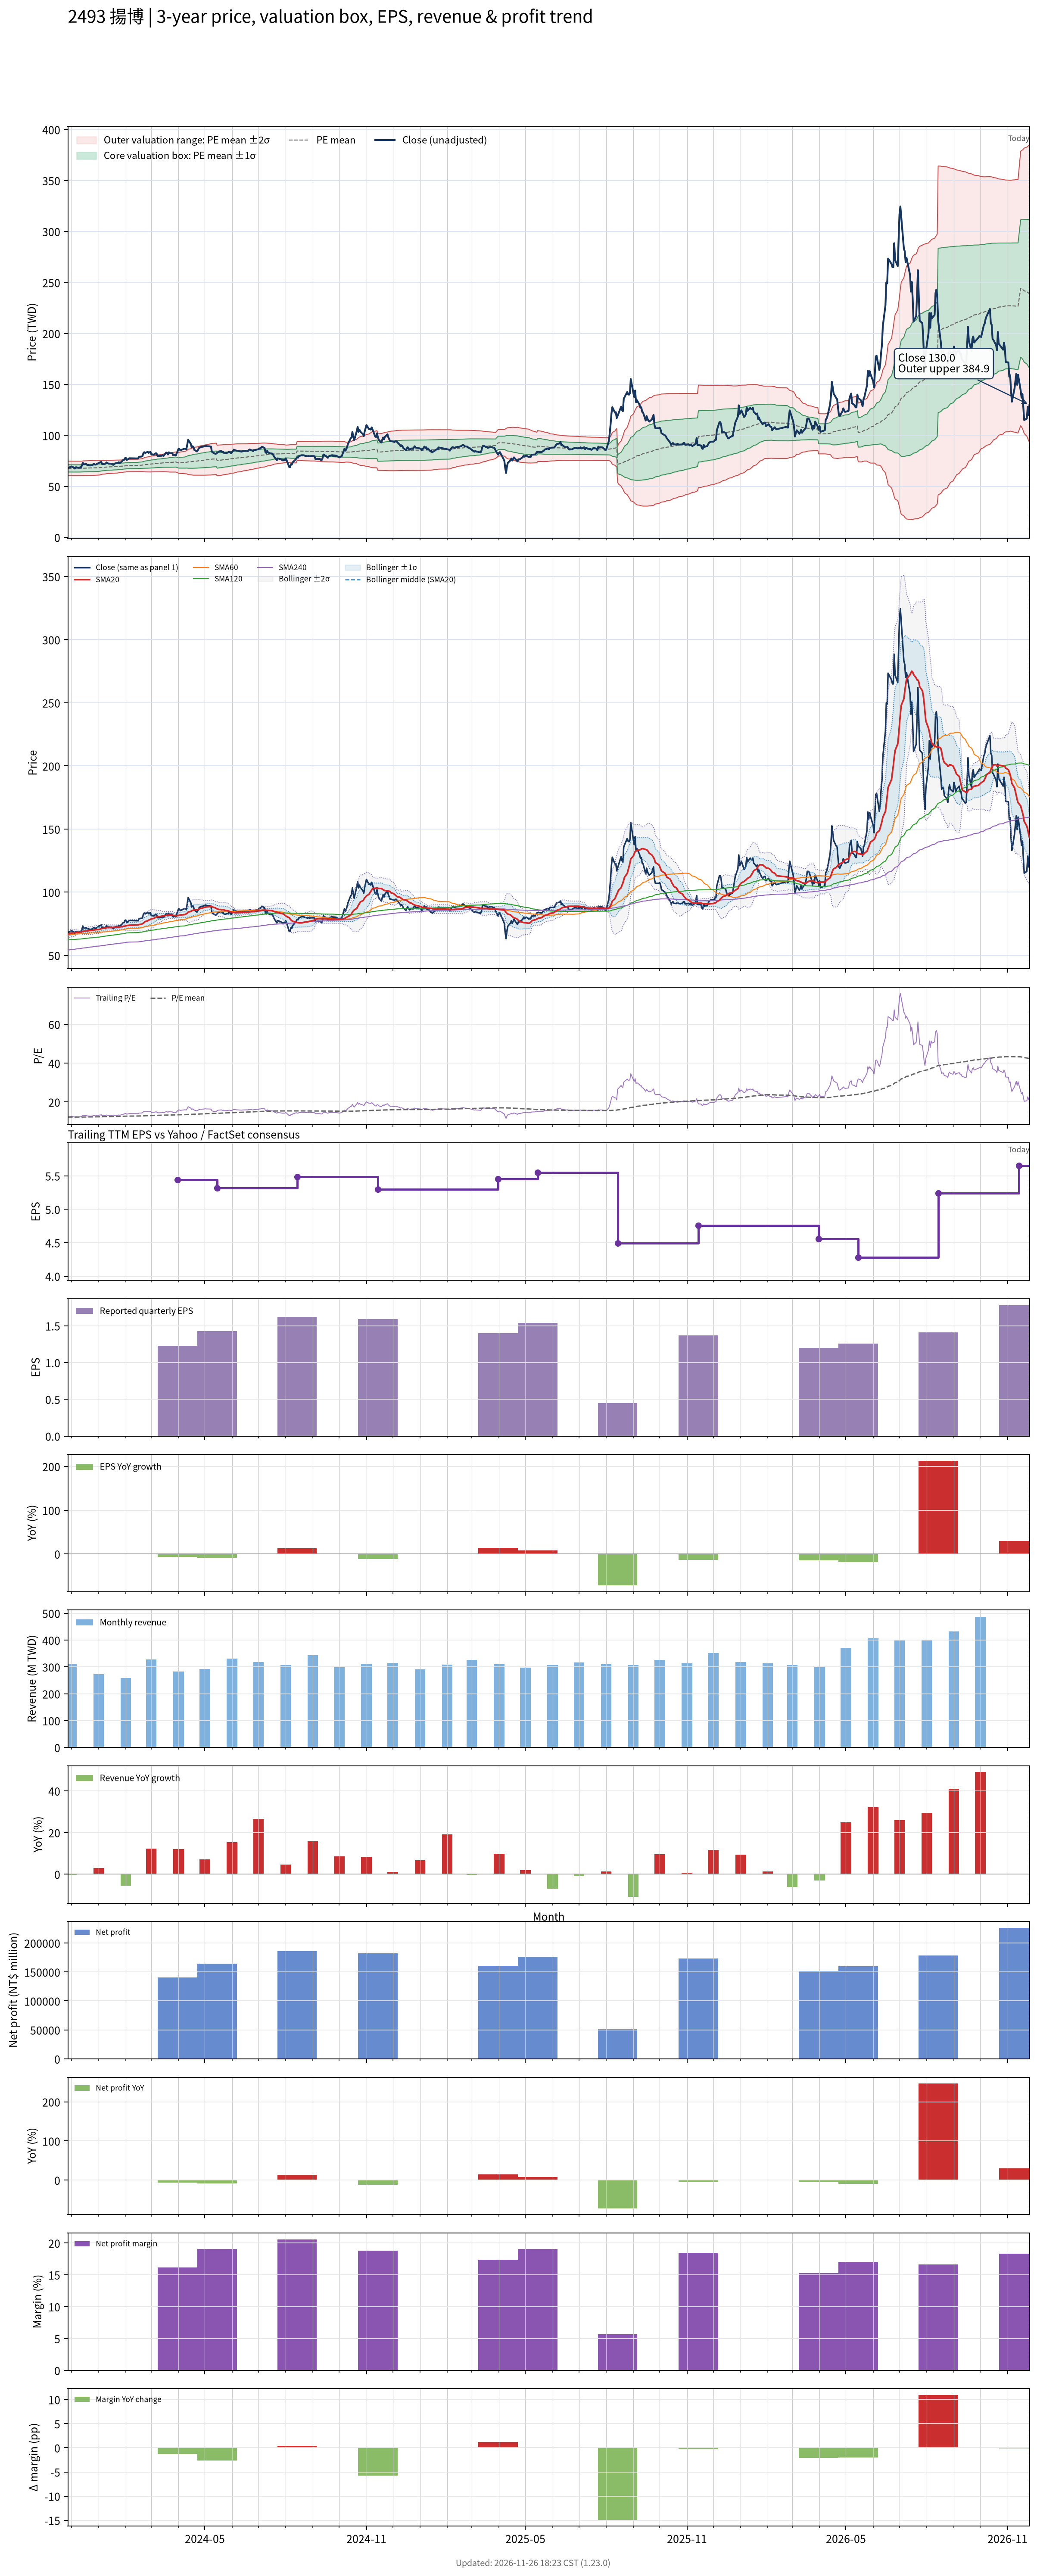

Values plotted in this chart, from the file beside it:
# chart-version: skill-stock-dynamic-val…
date, close, available_date, period_end, eps, ttm_eps, pe, pe_mean, pe_std, price_m2, price_m1, price_mean, price_p1, price_p2, forward_eps, forward_pe, forward_pe_mean, forward_pe_std, forward_price_m2, forward_price_m1, forward_price_mean, forward_price_p1, forward_price_p2, sma20
2023-11-27, 68.23, 2023-11-14, 2023-09-30, 1.8, 5.523, 12.35, 12.25, 0.6482, 60.48, 64.06, 67.64, 71.22, 74.8, , , , , , , , , , 66.79
2023-11-28, 68.32, 2023-11-14, 2023-09-30, 1.8, 5.523, 12.37, 12.24, 0.6475, 60.48, 64.06, 67.63, 71.21, 74.78, , , , , , , , , , 67.03
2023-11-29, 68.68, 2023-11-14, 2023-09-30, 1.8, 5.523, 12.43, 12.24, 0.6451, 60.48, 64.05, 67.61, 71.17, 74.74, , , , , , , , , , 67.25
2023-11-30, 68.86, 2023-11-14, 2023-09-30, 1.8, 5.523, 12.47, 12.24, 0.6437, 60.49, 64.04, 67.6, 71.15, 74.71, , , , , , , , , , 67.43
2023-12-01, 69.49, 2023-11-14, 2023-09-30, 1.8, 5.523, 12.58, 12.24, 0.6439, 60.49, 64.04, 67.6, 71.16, 74.71, , , , , , , , , , 67.64
2023-12-04, 68.41, 2023-11-14, 2023-09-30, 1.8, 5.523, 12.39, 12.24, 0.6431, 60.48, 64.04, 67.59, 71.14, 74.69, , , , , , , , , , 67.79
2023-12-05, 67.42, 2023-11-14, 2023-09-30, 1.8, 5.523, 12.21, 12.24, 0.6431, 60.48, 64.04, 67.59, 71.14, 74.69, , , , , , , , , , 67.87
2023-12-06, 68.68, 2023-11-14, 2023-09-30, 1.8, 5.523, 12.43, 12.24, 0.6433, 60.49, 64.04, 67.59, 71.14, 74.7, , , , , , , , , , 68.03
2023-12-07, 68.68, 2023-11-14, 2023-09-30, 1.8, 5.523, 12.43, 12.24, 0.6434, 60.49, 64.04, 67.6, 71.15, 74.7, , , , , , , , , , 68.23
2023-12-08, 68.23, 2023-11-14, 2023-09-30, 1.8, 5.523, 12.35, 12.24, 0.6435, 60.49, 64.04, 67.6, 71.15, 74.71, , , , , , , , , , 68.32
2023-12-11, 68.5, 2023-11-14, 2023-09-30, 1.8, 5.523, 12.4, 12.24, 0.6434, 60.51, 64.06, 67.62, 71.17, 74.72, , , , , , , , , , 68.41
2023-12-12, 68.77, 2023-11-14, 2023-09-30, 1.8, 5.523, 12.45, 12.25, 0.642, 60.56, 64.1, 67.65, 71.19, 74.74, , , , , , , , , , 68.47
2023-12-13, 70.4, 2023-11-14, 2023-09-30, 1.8, 5.523, 12.75, 12.25, 0.6431, 60.58, 64.13, 67.68, 71.24, 74.79, , , , , , , , , , 68.65
2023-12-14, 73.19, 2023-11-14, 2023-09-30, 1.8, 5.523, 13.25, 12.26, 0.649, 60.57, 64.16, 67.74, 71.33, 74.91, , , , , , , , , , 68.93
2023-12-15, 71.57, 2023-11-14, 2023-09-30, 1.8, 5.523, 12.96, 12.28, 0.6497, 60.63, 64.21, 67.8, 71.39, 74.98, , , , , , , , , , 69.09
2023-12-18, 71.84, 2023-11-14, 2023-09-30, 1.8, 5.523, 13.01, 12.29, 0.6495, 60.69, 64.28, 67.87, 71.46, 75.05, , , , , , , , , , 69.26
2023-12-19, 70.94, 2023-11-14, 2023-09-30, 1.8, 5.523, 12.84, 12.3, 0.6488, 60.76, 64.34, 67.92, 71.51, 75.09, , , , , , , , , , 69.37
2023-12-20, 71.03, 2023-11-14, 2023-09-30, 1.8, 5.523, 12.86, 12.31, 0.6496, 60.8, 64.38, 67.97, 71.56, 75.15, , , , , , , , , , 69.41
2023-12-21, 70.67, 2023-11-14, 2023-09-30, 1.8, 5.523, 12.79, 12.31, 0.6506, 60.82, 64.41, 68.01, 71.6, 75.19, , , , , , , , , , 69.51
2023-12-22, 70.49, 2023-11-14, 2023-09-30, 1.8, 5.523, 12.76, 12.32, 0.6519, 60.82, 64.43, 68.03, 71.63, 75.23, , , , , , , , , , 69.62
2023-12-25, 70.67, 2023-11-14, 2023-09-30, 1.8, 5.523, 12.79, 12.32, 0.6532, 60.83, 64.43, 68.04, 71.65, 75.26, , , , , , , , , , 69.74
2023-12-26, 71.75, 2023-11-14, 2023-09-30, 1.8, 5.523, 12.99, 12.32, 0.6561, 60.82, 64.45, 68.07, 71.7, 75.32, , , , , , , , , , 69.91
2023-12-27, 71.93, 2023-11-14, 2023-09-30, 1.8, 5.523, 13.02, 12.33, 0.6589, 60.84, 64.47, 68.11, 71.75, 75.39, , , , , , , , , , 70.08
2023-12-28, 71.3, 2023-11-14, 2023-09-30, 1.8, 5.523, 12.91, 12.34, 0.66, 60.87, 64.51, 68.16, 71.8, 75.45, , , , , , , , , , 70.2
2023-12-29, 71.39, 2023-11-14, 2023-09-30, 1.8, 5.523, 12.92, 12.35, 0.6605, 60.91, 64.56, 68.21, 71.86, 75.51, , , , , , , , , , 70.29
2024-01-02, 73.29, 2023-11-14, 2023-09-30, 1.8, 5.523, 13.27, 12.37, 0.6532, 61.1, 64.71, 68.32, 71.92, 75.53, , , , , , , , , , 70.54
2024-01-03, 73.47, 2023-11-14, 2023-09-30, 1.8, 5.523, 13.3, 12.39, 0.6403, 61.36, 64.9, 68.44, 71.97, 75.51, , , , , , , , , , 70.84
2024-01-04, 74.1, 2023-11-14, 2023-09-30, 1.8, 5.523, 13.42, 12.41, 0.6291, 61.61, 65.08, 68.56, 72.03, 75.51, , , , , , , , , , 71.11
2024-01-05, 71.84, 2023-11-14, 2023-09-30, 1.8, 5.523, 13.01, 12.43, 0.6154, 61.86, 65.26, 68.66, 72.05, 75.45, , , , , , , , , , 71.27
2024-01-08, 71.93, 2023-11-14, 2023-09-30, 1.8, 5.523, 13.02, 12.45, 0.6022, 62.1, 65.43, 68.75, 72.08, 75.4, , , , , , , , , , 71.45
2024-01-09, 72.29, 2023-11-14, 2023-09-30, 1.8, 5.523, 13.09, 12.46, 0.5941, 62.27, 65.56, 68.84, 72.12, 75.4, , , , , , , , , , 71.64
2024-01-10, 73.47, 2023-11-14, 2023-09-30, 1.8, 5.523, 13.3, 12.48, 0.5899, 62.41, 65.67, 68.93, 72.19, 75.45, , , , , , , , , , 71.88
2024-01-11, 72.92, 2023-11-14, 2023-09-30, 1.8, 5.523, 13.2, 12.49, 0.5865, 62.53, 65.77, 69.01, 72.25, 75.49, , , , , , , , , , 72
2024-01-12, 72.29, 2023-11-14, 2023-09-30, 1.8, 5.523, 13.09, 12.5, 0.5873, 62.57, 65.81, 69.06, 72.3, 75.54, , , , , , , , , , 71.96
2024-01-15, 72.2, 2023-11-14, 2023-09-30, 1.8, 5.523, 13.07, 12.51, 0.5865, 62.63, 65.87, 69.11, 72.35, 75.59, , , , , , , , , , 71.99
2024-01-16, 72.02, 2023-11-14, 2023-09-30, 1.8, 5.523, 13.04, 12.52, 0.5863, 62.69, 65.92, 69.16, 72.4, 75.64, , , , , , , , , , 72
2024-01-17, 71.3, 2023-11-14, 2023-09-30, 1.8, 5.523, 12.91, 12.53, 0.5837, 62.76, 65.99, 69.21, 72.44, 75.66, , , , , , , , , , 72.02
2024-01-18, 71.12, 2023-11-14, 2023-09-30, 1.8, 5.523, 12.88, 12.54, 0.5796, 62.86, 66.06, 69.27, 72.47, 75.67, , , , , , , , , , 72.02
2024-01-19, 72.2, 2023-11-14, 2023-09-30, 1.8, 5.523, 13.07, 12.55, 0.5775, 62.94, 66.13, 69.32, 72.51, 75.7, , , , , , , , , , 72.1
2024-01-22, 73.01, 2023-11-14, 2023-09-30, 1.8, 5.523, 13.22, 12.56, 0.5763, 63.02, 66.21, 69.39, 72.57, 75.76, , , , , , , , , , 72.22
2024-01-23, 72.74, 2023-11-14, 2023-09-30, 1.8, 5.523, 13.17, 12.58, 0.5728, 63.13, 66.3, 69.46, 72.62, 75.79, , , , , , , , , , 72.33
2024-01-24, 73.65, 2023-11-14, 2023-09-30, 1.8, 5.523, 13.33, 12.59, 0.5652, 63.31, 66.43, 69.55, 72.68, 75.8, , , , , , , , , , 72.42
2024-01-25, 72.92, 2023-11-14, 2023-09-30, 1.8, 5.523, 13.2, 12.61, 0.5577, 63.47, 66.55, 69.64, 72.72, 75.8, , , , , , , , , , 72.47
2024-01-26, 73.29, 2023-11-14, 2023-09-30, 1.8, 5.523, 13.27, 12.62, 0.5496, 63.65, 66.69, 69.72, 72.76, 75.79, , , , , , , , , , 72.57
2024-01-29, 75.81, 2023-11-14, 2023-09-30, 1.8, 5.523, 13.73, 12.64, 0.544, 63.83, 66.83, 69.84, 72.84, 75.85, , , , , , , , , , 72.79
2024-01-30, 75.99, 2023-11-14, 2023-09-30, 1.8, 5.523, 13.76, 12.66, 0.5369, 64.02, 66.99, 69.95, 72.92, 75.88, , , , , , , , , , 72.93
2024-01-31, 77.62, 2023-11-14, 2023-09-30, 1.8, 5.523, 14.05, 12.68, 0.5462, 64.02, 67.04, 70.06, 73.07, 76.09, , , , , , , , , , 73.14
2024-02-01, 77.89, 2023-11-14, 2023-09-30, 1.8, 5.523, 14.1, 12.71, 0.5502, 64.1, 67.14, 70.18, 73.21, 76.25, , , , , , , , , , 73.33
2024-02-02, 75.81, 2023-11-14, 2023-09-30, 1.8, 5.523, 13.73, 12.73, 0.5427, 64.29, 67.29, 70.29, 73.28, 76.28, , , , , , , , , , 73.52
2024-02-05, 77.53, 2023-11-14, 2023-09-30, 1.8, 5.523, 14.04, 12.74, 0.547, 64.35, 67.37, 70.4, 73.42, 76.44, , , , , , , , , , 73.8
2024-02-15, 77.35, 2023-11-14, 2023-09-30, 1.8, 5.523, 14, 12.77, 0.5481, 64.45, 67.48, 70.51, 73.54, 76.56, , , , , , , , , , 74.06
2024-02-16, 78.97, 2023-11-14, 2023-09-30, 1.8, 5.523, 14.3, 12.79, 0.5599, 64.43, 67.53, 70.62, 73.71, 76.8, , , , , , , , , , 74.33
2024-02-19, 79.24, 2023-11-14, 2023-09-30, 1.8, 5.523, 14.35, 12.81, 0.5687, 64.46, 67.6, 70.74, 73.88, 77.02, , , , , , , , , , 74.65
2024-02-20, 79.69, 2023-11-14, 2023-09-30, 1.8, 5.523, 14.43, 12.83, 0.58, 64.45, 67.66, 70.86, 74.07, 77.27, , , , , , , , , , 75.02
2024-02-21, 82.58, 2023-11-14, 2023-09-30, 1.8, 5.523, 14.95, 12.86, 0.6016, 64.37, 67.69, 71.01, 74.34, 77.66, , , , , , , , , , 75.54
2024-02-22, 83.48, 2023-11-14, 2023-09-30, 1.8, 5.523, 15.11, 12.89, 0.6244, 64.28, 67.73, 71.18, 74.63, 78.07, , , , , , , , , , 76.11
2024-02-23, 82.76, 2023-11-14, 2023-09-30, 1.8, 5.523, 14.98, 12.91, 0.6456, 64.19, 67.76, 71.32, 74.89, 78.45, , , , , , , , , , 76.68
2024-02-26, 83.84, 2023-11-14, 2023-09-30, 1.8, 5.523, 15.18, 12.94, 0.668, 64.1, 67.79, 71.48, 75.17, 78.86, , , , , , , , , , 77.32
2024-02-27, 82.85, 2023-11-14, 2023-09-30, 1.8, 5.523, 15, 12.97, 0.681, 64.12, 67.88, 71.64, 75.41, 79.17, , , , , , , , , , 77.85
... 668 more rows
